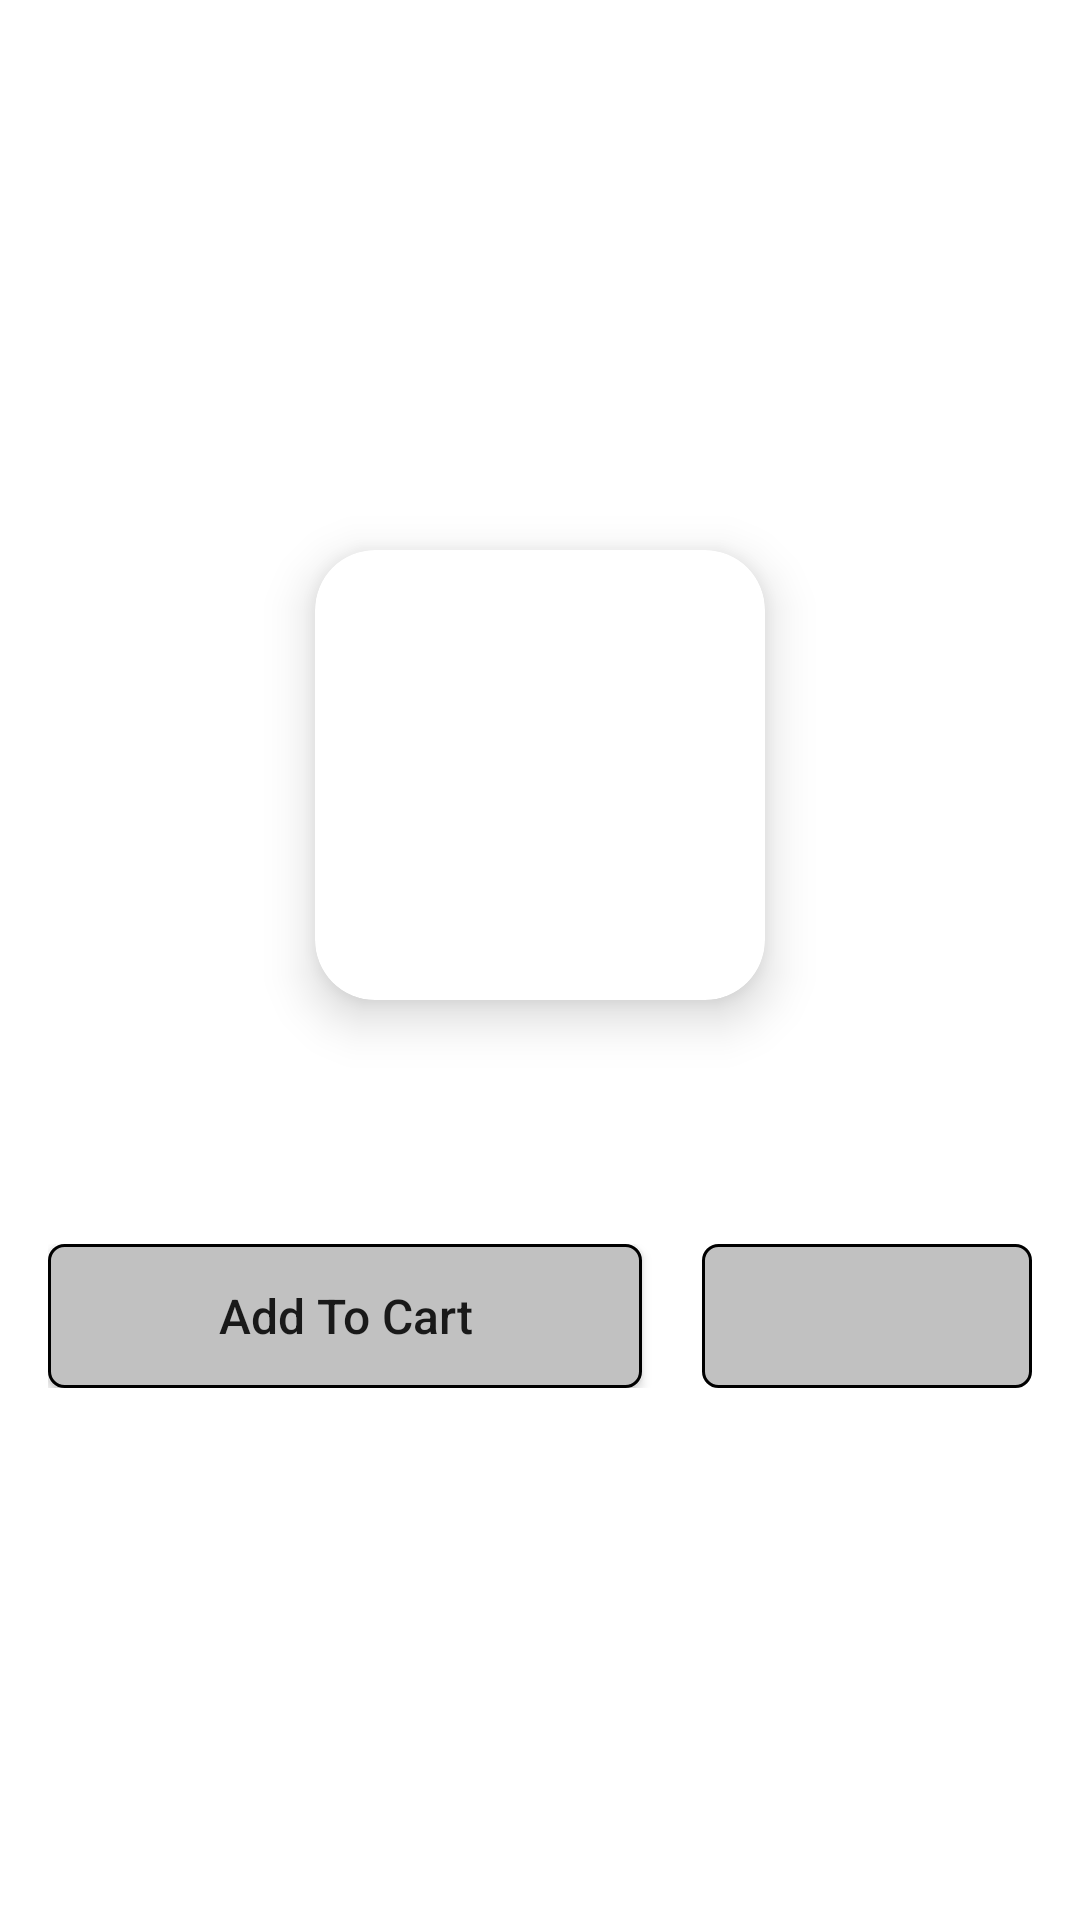

The Android layout XML behind this screen, and the referenced resources:
<!-- AndroidManifest.xml: application theme Theme.SubUrban -->
<!-- res/layout/wishlist_item_layout.xml -->
<?xml version="1.0" encoding="utf-8"?>
<LinearLayout xmlns:android="http://schemas.android.com/apk/res/android"
    xmlns:app="http://schemas.android.com/apk/res-auto"
    android:orientation="vertical"
    android:layout_width="wrap_content"
    android:layout_height="wrap_content"
    android:padding="16dp"
    android:gravity="center">



    <androidx.cardview.widget.CardView
        android:layout_width="150dp"
        android:layout_height="150dp"
        android:layout_margin="6dp"
        app:cardCornerRadius="20dp"
        app:cardElevation="10dp">


            <ImageView
                android:id="@+id/fav_img"
                android:layout_width="150dp"
                android:layout_height="150dp"
                android:focusable="false"
                android:layout_gravity="center"
                android:scaleType="centerCrop"/>



    </androidx.cardview.widget.CardView>


    <TextView
        android:layout_width="wrap_content"
        android:layout_height="wrap_content"
        android:id="@+id/fav_pname"
        android:textSize="16sp"
        android:layout_gravity="center"
        android:gravity="center"
        android:textColor="@color/black"
        android:layout_marginTop="4dp"/>

    <TextView
        android:layout_width="wrap_content"
        android:layout_height="wrap_content"
        android:id="@+id/fav_d_price"
        android:textSize="16sp"
        android:layout_gravity="center"
        android:gravity="center"
        android:textColor="@color/black"
        android:layout_marginTop="4dp"/>

    <TextView
        android:layout_width="wrap_content"
        android:layout_height="wrap_content"
        android:id="@+id/fav_o_price"
        android:foreground="@drawable/strikethrough"
        android:textColor="@color/grey"
        android:textSize="14sp"
        android:gravity="center"
        android:layout_marginTop="2dp"/>

    <LinearLayout
        android:layout_width="match_parent"
        android:layout_height="wrap_content"
        android:layout_marginTop="3dp"
        android:orientation="horizontal">

        <androidx.appcompat.widget.AppCompatButton
            android:id="@+id/fav_add_to_cart"
            android:layout_width="wrap_content"
            android:layout_height="match_parent"
            android:textSize="16sp"
            android:text="Add To Cart"
            android:textAllCaps="false"
            android:layout_weight="1"
            android:background="@drawable/button"/>

       <ImageButton
           android:id="@+id/fav_delete"
           android:layout_width="wrap_content"
           android:layout_height="match_parent"
           android:layout_gravity="end"
           android:layout_marginLeft="20dp"
           android:layout_weight="1"
           android:background="@drawable/button"
           android:src="@drawable/baseline_delete_24"/>



    </LinearLayout>


</LinearLayout>
<!-- resources referenced by this layout -->
<resources>
  <color name="black">#FF000000</color>
  
  
      /////////////////////////////////////
  <color name="grey">#4a536b</color>
  <!-- drawable button (drawable) -->
  <?xml version="1.0" encoding="utf-8"?>
  <shape xmlns:android="http://schemas.android.com/apk/res/android">
  
  
      <solid android:color="#C1C1C1"  />
      <corners android:radius="10dp"/>
      <stroke android:color="#000000" android:width="1dp"/>
      <corners android:radius="5dp"/>
  
  
  </shape>
  <style name="Theme.SubUrban" parent="Theme.MaterialComponents.DayNight.NoActionBar">
          
          <item name="colorPrimary">@color/purple_500</item>
          <item name="colorPrimaryVariant">@color/purple_700</item>
          <item name="colorOnPrimary">@color/white</item>
          
          <item name="colorSecondary">#E91E63</item>
          <item name="colorSecondaryVariant">@color/teal_700</item>
          <item name="colorOnSecondary">@color/black</item>
          
          <item name="android:statusBarColor" tools:targetApi="l">@color/blue</item>
          
      </style>
  <color name="purple_500">#FF6200EE</color>
  <color name="purple_700">#FF3700B3</color>
  <color name="white">#FFFFFFFF</color>
  <color name="teal_700">#FF018786</color>
  <color name="blue">#aed6dc</color>
</resources>
